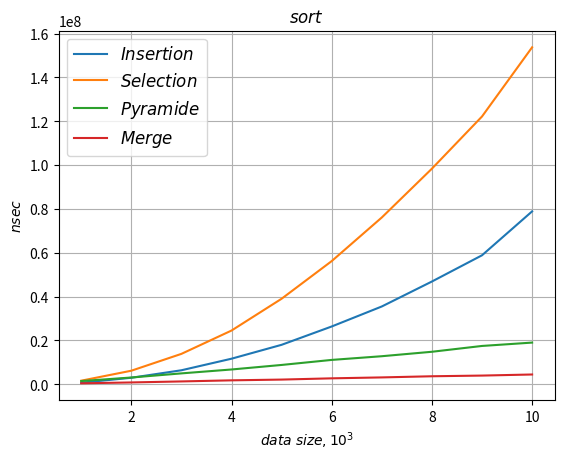

The matplotlib source for this figure:
import numpy as np
import matplotlib.pyplot as plt

plt.plot( [1, 2, 3, 4, 5, 6, 7, 8, 9, 10],
          [707900, 2971400, 6391400, 11663600, 18005400, 26364100,
           35492500, 46873600, 58837400, 78871500],
          label=r'$Insertion$')
plt.plot( [1, 2, 3, 4, 5, 6, 7, 8, 9, 10],
          [1634900, 6184800, 13871300, 24506200, 39017700, 56193000,
           76091400, 98352000, 122155000, 153707000],
          label=r'$Selection$')
plt.plot( [1, 2, 3, 4, 5, 6, 7, 8, 9, 10],
          [1471200, 3084800, 4970800, 6747700, 8817100, 11114800, 12799400,
            14829200, 17483500, 19015600],
          label=r'$Pyramide$')
plt.plot( [1, 2, 3, 4, 5, 6, 7, 8, 9, 10],
          [436500, 837200, 1300100, 1796800, 2144200, 2712100, 3133400,
           3656400, 3969300, 4464200],
          label=r'$Merge$')

plt.xlabel(r'$data \; size, 10^3$')
plt.ylabel(r'$nsec$')
plt.title(r'$sort$')
plt.grid(True)
plt.legend(loc='best', fontsize=12)
plt.savefig('sort.png')
plt.show()
